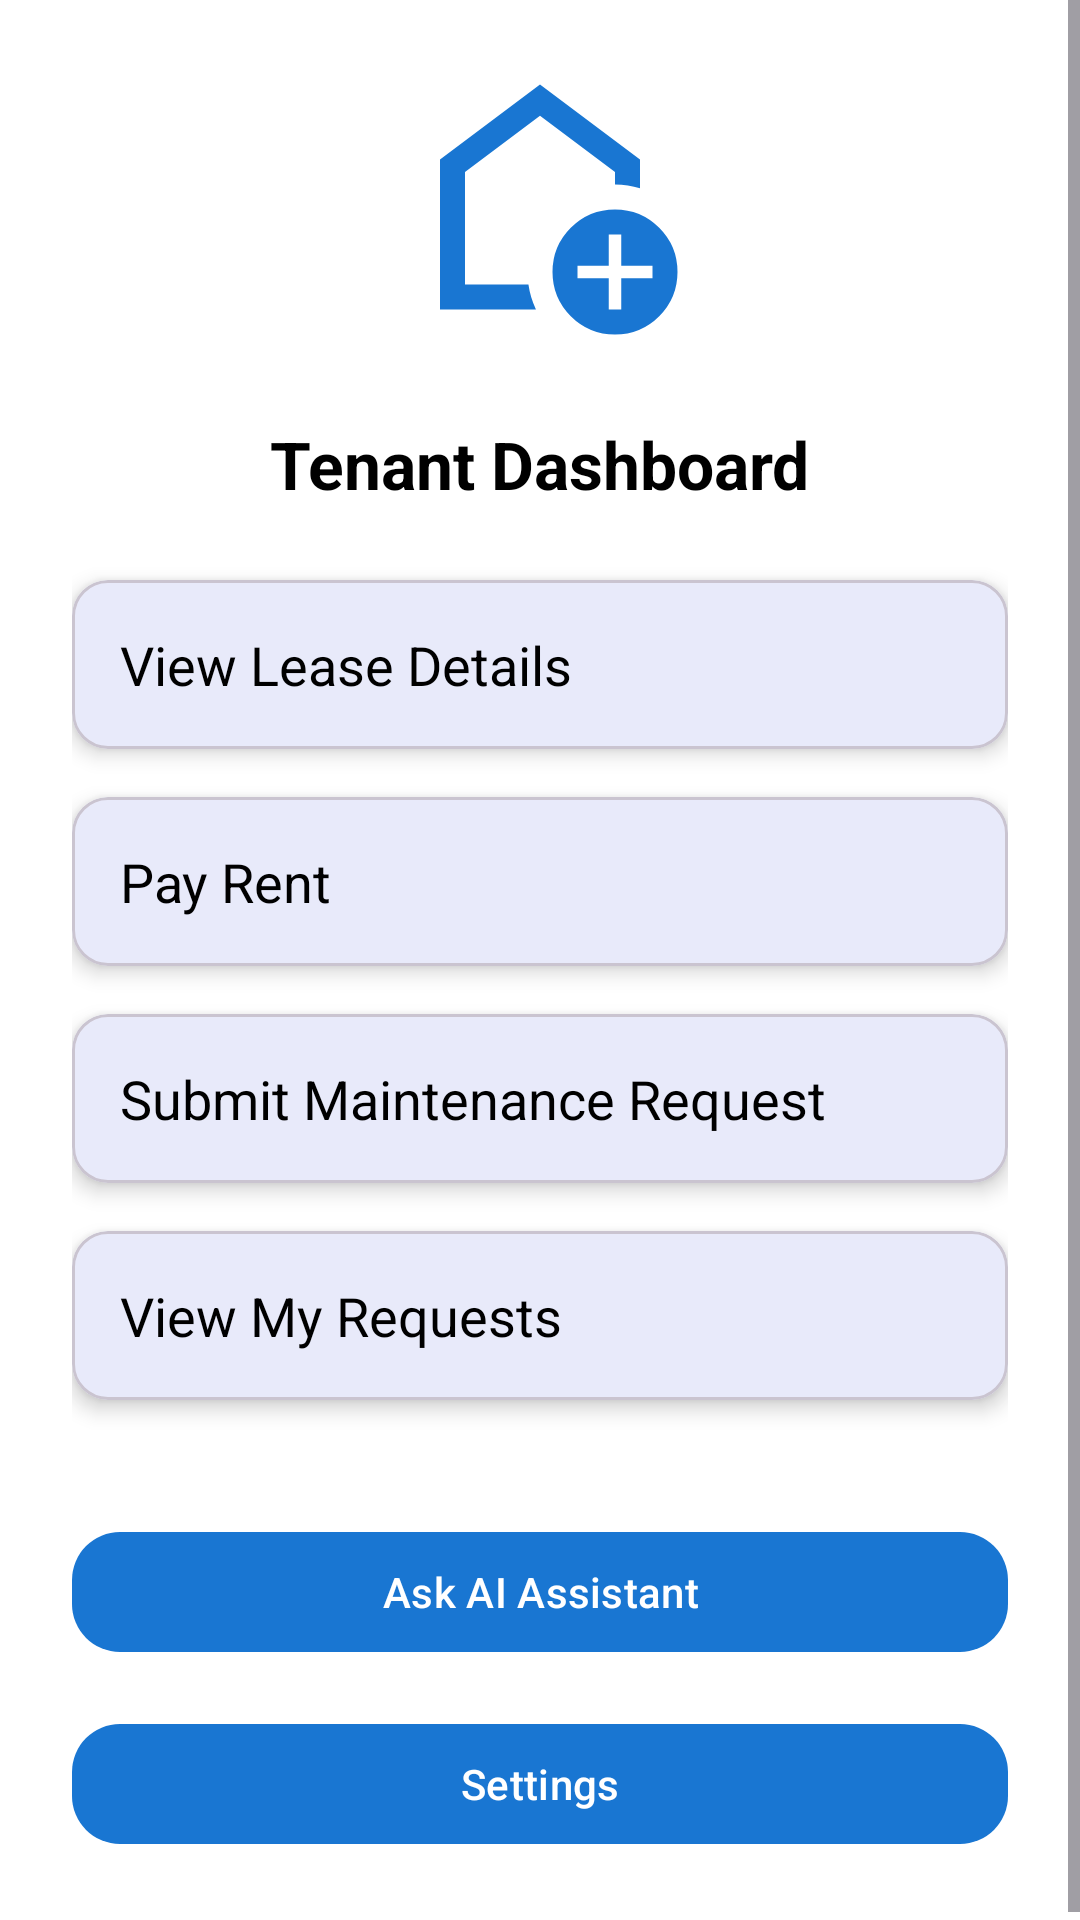

This screen was rendered from an Android layout file. Write that file and the resources it references.
<!-- AndroidManifest.xml: application theme Theme.LeaseLogic -->
<!-- res/layout/activity_tenant_home.xml -->
<?xml version="1.0" encoding="utf-8"?>
<ScrollView xmlns:android="http://schemas.android.com/apk/res/android"
    xmlns:app="http://schemas.android.com/apk/res-auto"
    android:layout_width="match_parent"
    android:layout_height="match_parent"
    android:background="@color/white">

    <LinearLayout
        android:orientation="vertical"
        android:padding="24dp"
        android:gravity="center_horizontal"
        android:layout_width="match_parent"
        android:layout_height="wrap_content">

        <ImageView
            android:src="@drawable/ic_home"
            android:layout_width="100dp"
            android:layout_height="100dp"
            app:tint="@color/blue_500"
            android:layout_marginBottom="16dp" />

        <TextView
            android:text="Tenant Dashboard"
            android:textStyle="bold"
            android:textSize="22sp"
            android:textColor="@color/black"
            android:layout_marginBottom="24dp"
            android:layout_gravity="center"
            android:layout_width="wrap_content"
            android:layout_height="wrap_content" />


        
        <com.google.android.material.card.MaterialCardView
            android:id="@+id/cardViewLease"
            android:layout_width="match_parent"
            android:layout_height="wrap_content"
            android:layout_marginBottom="16dp"
            app:cardElevation="4dp"
            app:cardCornerRadius="12dp">

            <TextView
                android:layout_width="match_parent"
                android:layout_height="wrap_content"
                android:padding="16dp"
                android:text="View Lease Details"
                android:textSize="18sp"
                android:textColor="@color/black" />
        </com.google.android.material.card.MaterialCardView>

        
        <com.google.android.material.card.MaterialCardView
            android:id="@+id/cardPayRent"
            android:layout_width="match_parent"
            android:layout_height="wrap_content"
            android:layout_marginBottom="16dp"
            app:cardElevation="4dp"
            app:cardCornerRadius="12dp">

            <TextView
                android:layout_width="match_parent"
                android:layout_height="wrap_content"
                android:padding="16dp"
                android:text="Pay Rent"
                android:textSize="18sp"
                android:textColor="@color/black" />
        </com.google.android.material.card.MaterialCardView>

        
        <com.google.android.material.card.MaterialCardView
            android:id="@+id/cardMaintenance"
            android:layout_width="match_parent"
            android:layout_height="wrap_content"
            android:layout_marginBottom="16dp"
            app:cardElevation="4dp"
            app:cardCornerRadius="12dp">

            <TextView
                android:layout_width="match_parent"
                android:layout_height="wrap_content"
                android:padding="16dp"
                android:text="Submit Maintenance Request"
                android:textSize="18sp"
                android:textColor="@color/black" />
        </com.google.android.material.card.MaterialCardView>

        
        <com.google.android.material.card.MaterialCardView
            android:id="@+id/cardViewRequests"
            android:layout_width="match_parent"
            android:layout_height="wrap_content"
            android:layout_marginBottom="16dp"
            app:cardElevation="4dp"
            app:cardCornerRadius="12dp">

            <TextView
                android:layout_width="match_parent"
                android:layout_height="wrap_content"
                android:padding="16dp"
                android:text="View My Requests"
                android:textSize="18sp"
                android:textColor="@color/black" />
        </com.google.android.material.card.MaterialCardView>

        
        <com.google.android.material.button.MaterialButton
            android:id="@+id/btnAssistant"
            android:text="Ask AI Assistant"
            android:layout_width="match_parent"
            android:layout_height="wrap_content"
            app:cornerRadius="16dp"
            app:backgroundTint="@color/blue_500"
            android:textAllCaps="false"
            android:layout_marginTop="24dp" />

        <com.google.android.material.button.MaterialButton
            android:id="@+id/btnSettings"
            android:text="Settings"
            android:textAllCaps="false"
            app:cornerRadius="16dp"
            app:backgroundTint="@color/blue_500"
            android:textColor="@color/white"
            android:layout_marginTop="16dp"
            android:layout_width="match_parent"
            android:layout_height="wrap_content" />


    </LinearLayout>
</ScrollView>
<!-- resources referenced by this layout -->
<resources>
  <color name="black">#FF000000</color>
  <color name="blue_500">#1976D2</color>
  <color name="white">#FFFFFFFF</color>
  <!-- drawable ic_home (drawable) -->
  <vector xmlns:android="http://schemas.android.com/apk/res/android"
      android:height="24dp"
      android:tint="#000000"
      android:viewportHeight="960"
      android:viewportWidth="960"
      android:width="24dp">
        
      <path android:fillColor="@android:color/white"
          android:pathData="M700,760L740,760L740,660L840,660L840,620L740,620L740,520L700,520L700,620L600,620L600,660L700,660L700,760ZM720,840Q637,840 578.5,781.5Q520,723 520,640Q520,557 578.5,498.5Q637,440 720,440Q803,440 861.5,498.5Q920,557 920,640Q920,723 861.5,781.5Q803,840 720,840ZM160,760L160,280L480,40L800,280L800,372Q781,366 761,363Q741,360 720,360L720,320L480,140L240,320L240,680L443,680Q446,701 452,721Q458,741 467,760L160,760ZM480,410L480,410L480,410L480,410L480,410Q480,410 480,410Q480,410 480,410Q480,410 480,410Q480,410 480,410Z"/>
      
  </vector>
  <style name="Theme.LeaseLogic" parent="Theme.Material3.Light.NoActionBar">
          
          <item name="colorPrimary">@color/blue_500</item>
          <item name="colorOnPrimary">@color/white</item>
          <item name="colorSecondary">@color/black</item>
  
          
          <item name="android:statusBarColor">@color/blue_500</item>
          <item name="android:navigationBarColor">@color/blue_500</item>
  
          
          <item name="android:windowBackground">@color/white</item>
          <item name="android:textColor">@color/black</item>
  
          <item name="materialAlertDialogTheme">@style/ThemeOverlay.Material3.MaterialAlertDialog</item>
  
      </style>
</resources>
